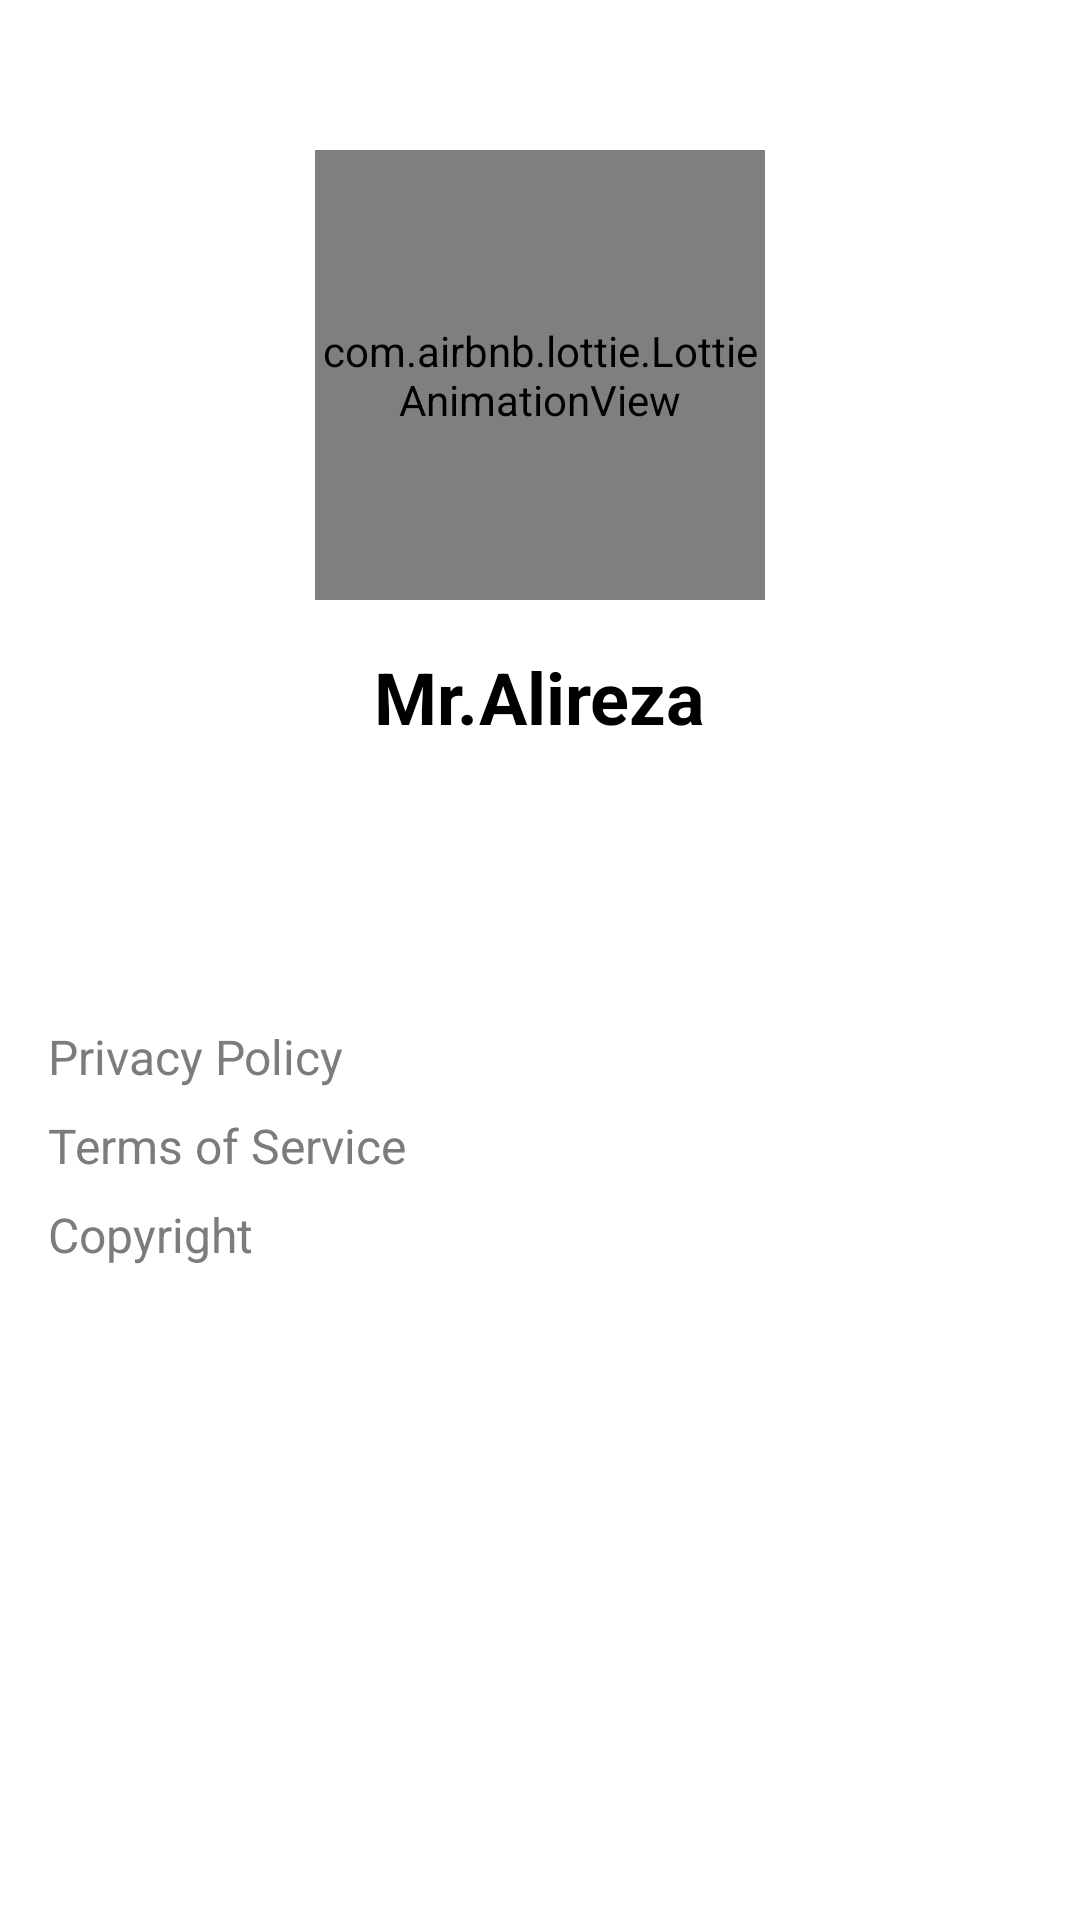

Produce the Android XML layout that renders to this screen, including the resource entries it uses.
<!-- AndroidManifest.xml: application theme Theme.Wikipedia -->
<!-- res/layout/fragment_profile.xml -->
<?xml version="1.0" encoding="utf-8"?>
<LinearLayout xmlns:android="http://schemas.android.com/apk/res/android"
    xmlns:app="http://schemas.android.com/apk/res-auto"
    xmlns:tools="http://schemas.android.com/tools"
    android:layout_width="match_parent"
    android:layout_height="match_parent"
    android:orientation="vertical"
    tools:context=".fragments.Profile"
    tools:ignore="HardcodedText">


    <com.airbnb.lottie.LottieAnimationView
        android:layout_width="150dp"
        android:layout_height="150dp"
        android:layout_gravity="top|center"
        android:layout_marginTop="50dp"
        app:lottie_autoPlay="true"
        app:lottie_loop="true"
        app:lottie_rawRes="@raw/lottie_profile" />



    <LinearLayout
        android:layout_gravity="center"
        android:orientation="horizontal"
        android:layout_width="wrap_content"
        android:layout_height="wrap_content">
        <TextView
            android:paddingBottom="8dp"
            android:gravity="center"
            android:layout_width="wrap_content"
            android:layout_height="wrap_content"
            android:layout_marginTop="16dp"
            android:text="Mr."
            android:textColor="?colorOnBackground"
            android:textSize="24sp"
            android:textStyle="bold" />

        <TextView
            android:layout_width="wrap_content"
            android:layout_height="wrap_content"
            android:layout_marginTop="16dp"
            android:text="Alireza"
            android:textColor="?colorOnBackground"
            android:textSize="24sp"
            android:textStyle="bold" />

    </LinearLayout>




    <FrameLayout
        android:layout_marginTop="85dp"
        android:layout_marginHorizontal="16dp"
        android:orientation="horizontal"
        android:layout_width="match_parent"
        android:layout_height="wrap_content">

        <TextView
            android:textColor="?colorOnSurfaceInverse"
            android:textSize="16sp"
            android:text="Privacy Policy"
            android:layout_width="wrap_content"
            android:layout_height="wrap_content"
            android:layout_gravity="start"
            />

        <ImageView
            android:layout_gravity="end"
            android:src="@drawable/arrow"
            android:layout_width="wrap_content"
            android:layout_height="wrap_content"/>



    </FrameLayout>
    <FrameLayout
        android:layout_marginTop="8dp"
        android:layout_marginHorizontal="16dp"
        android:orientation="horizontal"
        android:layout_width="match_parent"
        android:layout_height="wrap_content">

        <TextView
            android:textColor="?colorOnSurfaceInverse"
            android:textSize="16sp"
            android:text="Terms of Service"
            android:layout_width="wrap_content"
            android:layout_height="wrap_content"
            android:layout_gravity="start"
            />

        <ImageView
            android:layout_gravity="end"
            android:src="@drawable/arrow"
            android:layout_width="wrap_content"
            android:layout_height="wrap_content"/>



    </FrameLayout>
    <FrameLayout
        android:layout_marginTop="8dp"
        android:layout_marginHorizontal="16dp"
        android:orientation="horizontal"
        android:layout_width="match_parent"
        android:layout_height="wrap_content">

        <TextView
            android:textColor="?colorOnSurfaceInverse"
            android:textSize="16sp"
            android:text="Copyright"
            android:layout_width="wrap_content"
            android:layout_height="wrap_content"
            android:layout_gravity="start"
            />

        <ImageView
            android:layout_gravity="end"
            android:src="@drawable/arrow"
            android:layout_width="wrap_content"
            android:layout_height="wrap_content"/>



    </FrameLayout>










</LinearLayout>
<!-- resources referenced by this layout -->
<resources>
  <style name="Theme.Wikipedia" parent="Theme.MaterialComponents.DayNight.NoActionBar">
          
          <item name="colorPrimary">@color/purple_500</item>
          <item name="colorPrimaryVariant">@color/purple_700</item>
          <item name="colorOnPrimary">@color/white</item>
          <item name="colorOnBackground">@color/black</item>
          
          <item name="colorSecondary">@color/teal_200</item>
          <item name="colorSecondaryVariant">@color/teal_700</item>
          <item name="colorOnSecondary">@color/black</item>
          
          <item name="android:statusBarColor">?attr/colorPrimaryVariant</item>
          
          <item name="colorOnSurfaceInverse">@color/light_gray</item>
      </style>
  <color name="purple_500">#FF6200EE</color>
  <color name="purple_700">#FF3700B3</color>
  <color name="white">#FFFFFFFF</color>
  <color name="black">#FF000000</color>
  <color name="teal_200">#FF03DAC5</color>
  <color name="teal_700">#FF018786</color>
  <color name="light_gray">#7C7C7C</color>
</resources>
